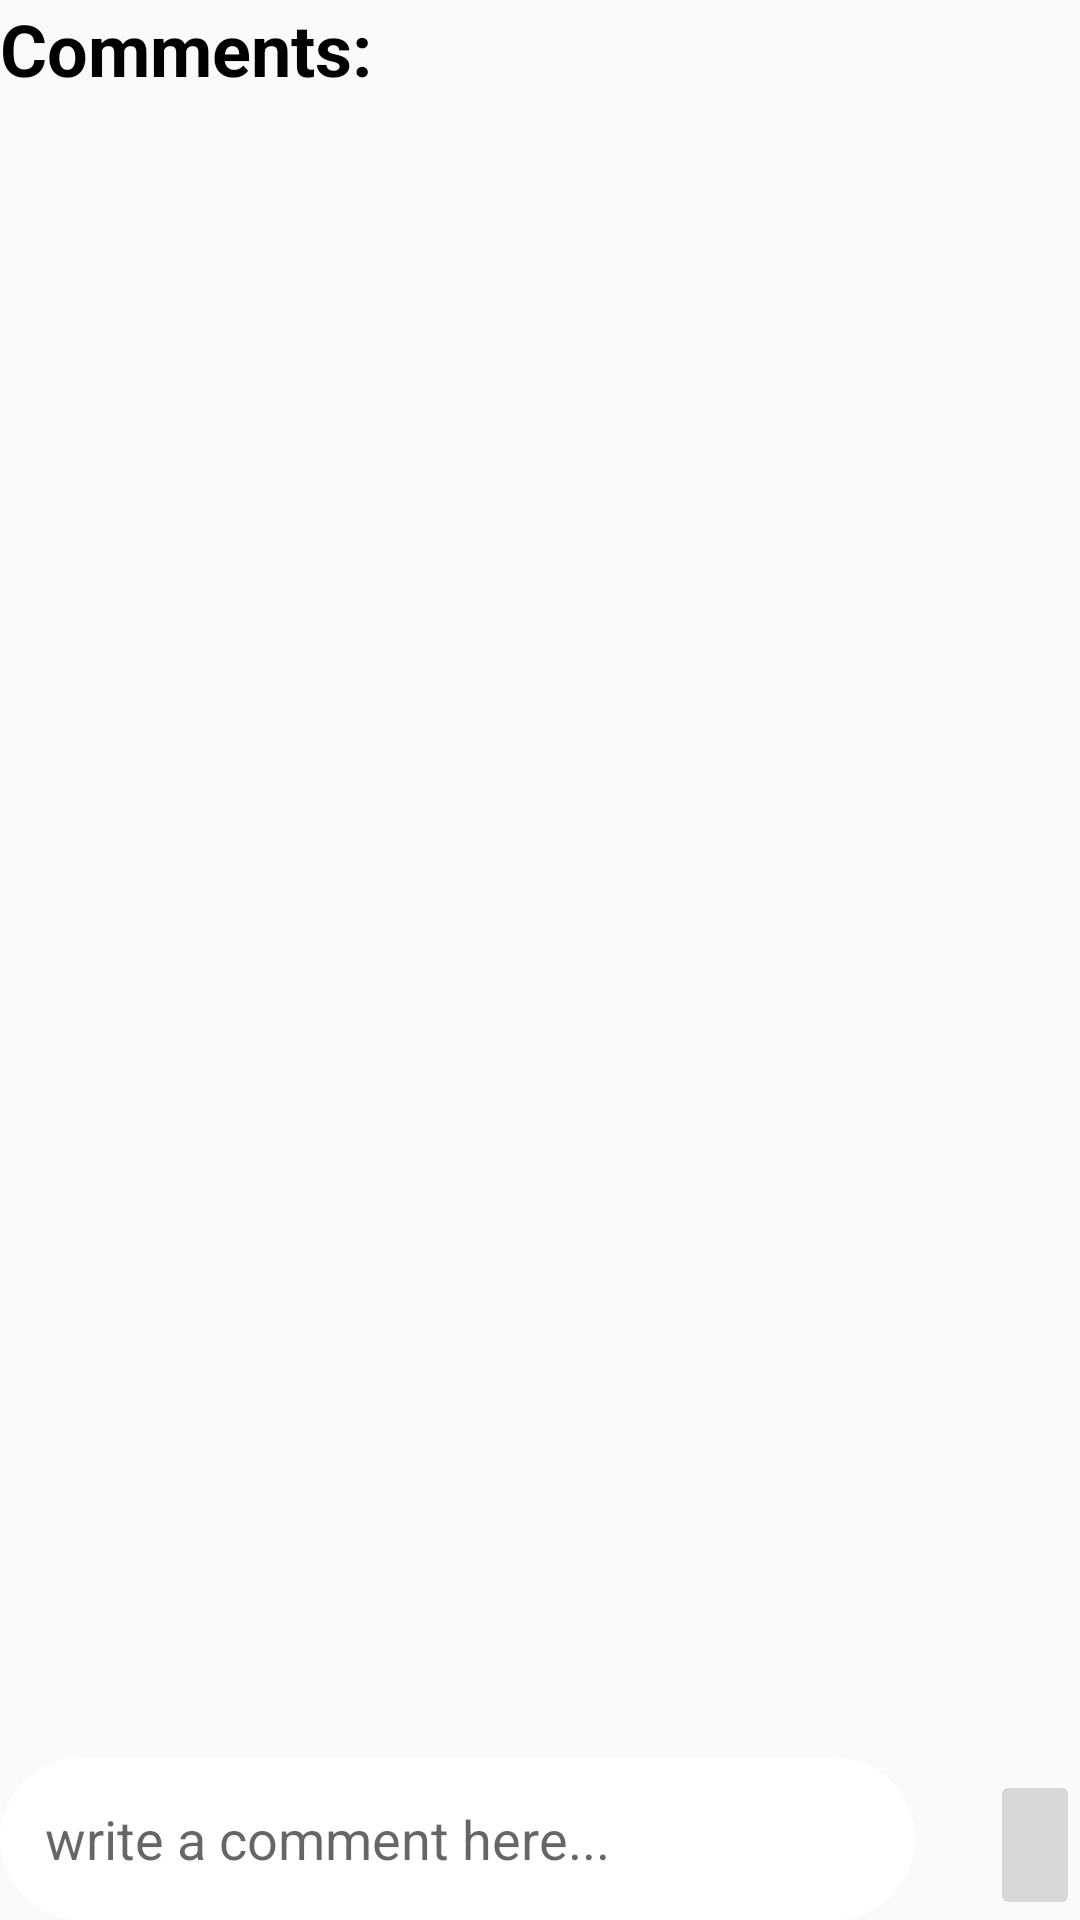

The Android layout XML behind this screen, and the referenced resources:
<!-- AndroidManifest.xml: application theme Base.Theme.FaceBook -->
<!-- res/layout/activity_comments.xml -->
<?xml version="1.0" encoding="utf-8"?>
<RelativeLayout xmlns:android="http://schemas.android.com/apk/res/android"
    xmlns:tools="http://schemas.android.com/tools"
    android:layout_width="match_parent"
    android:layout_height="match_parent"
    android:layout_margin="5dp"
    android:background="@color/mainBackground"
    tools:context=".CommentsActivity">

    <TextView
        android:id="@+id/simple_comments_text"
        android:layout_width="match_parent"
        android:layout_height="wrap_content"
        android:text="Comments:"
        android:textSize="24sp"
        android:textStyle="bold"
        android:textColor="@android:color/black"/>

    <androidx.recyclerview.widget.RecyclerView
        android:layout_width="match_parent"
        android:id="@+id/comments_list"
        android:layout_height="match_parent"
        android:layout_below="@+id/simple_comments_text"
        android:layout_alignParentStart="true"
        android:layout_marginStart="5dp"
        android:layout_marginTop="5dp"
        android:layout_marginEnd="5dp"
        android:layout_marginBottom="5dp" />
    <EditText
        android:id="@+id/comment_input"
        android:layout_width="match_parent"
        android:layout_height="wrap_content"
        android:layout_alignParentBottom="true"
        android:layout_alignParentStart="true"
        android:layout_marginRight="55dp"
        android:background="@drawable/input"
        android:padding="15dp"
        android:hint="write a comment here..."
        android:inputType="textMultiLine" />
    <ImageButton
        android:id="@+id/post_comment_button"
        android:layout_width="wrap_content"
        android:layout_height="50dp"
        android:layout_alignBottom="@+id/comment_input"
        android:layout_alignParentEnd="true"
        android:src="@drawable/post_comment"
        android:padding="15dp"/>

</RelativeLayout>
<!-- resources referenced by this layout -->
<resources>
  <!-- drawable input (drawable) -->
  <?xml version="1.0" encoding="utf-8"?>
  <shape xmlns:android="http://schemas.android.com/apk/res/android">
      <solid
          android:color="#ffffff">
      </solid>
      <corners
          android:radius="30dp">
      </corners>
  
  </shape>
  <style name="Base.Theme.FaceBook" parent="Theme.AppCompat.Light.NoActionBar">
          
          
  
          
          <item name="android:buttonStyle">@style/FacebookButton</item>
      </style>
  <style name="FacebookButton" parent="@android:style/Widget.Button">
          <item name="android:background">#2196F3</item> 
          <item name="android:textColor">#FFFFFF</item> 
      </style>
</resources>
